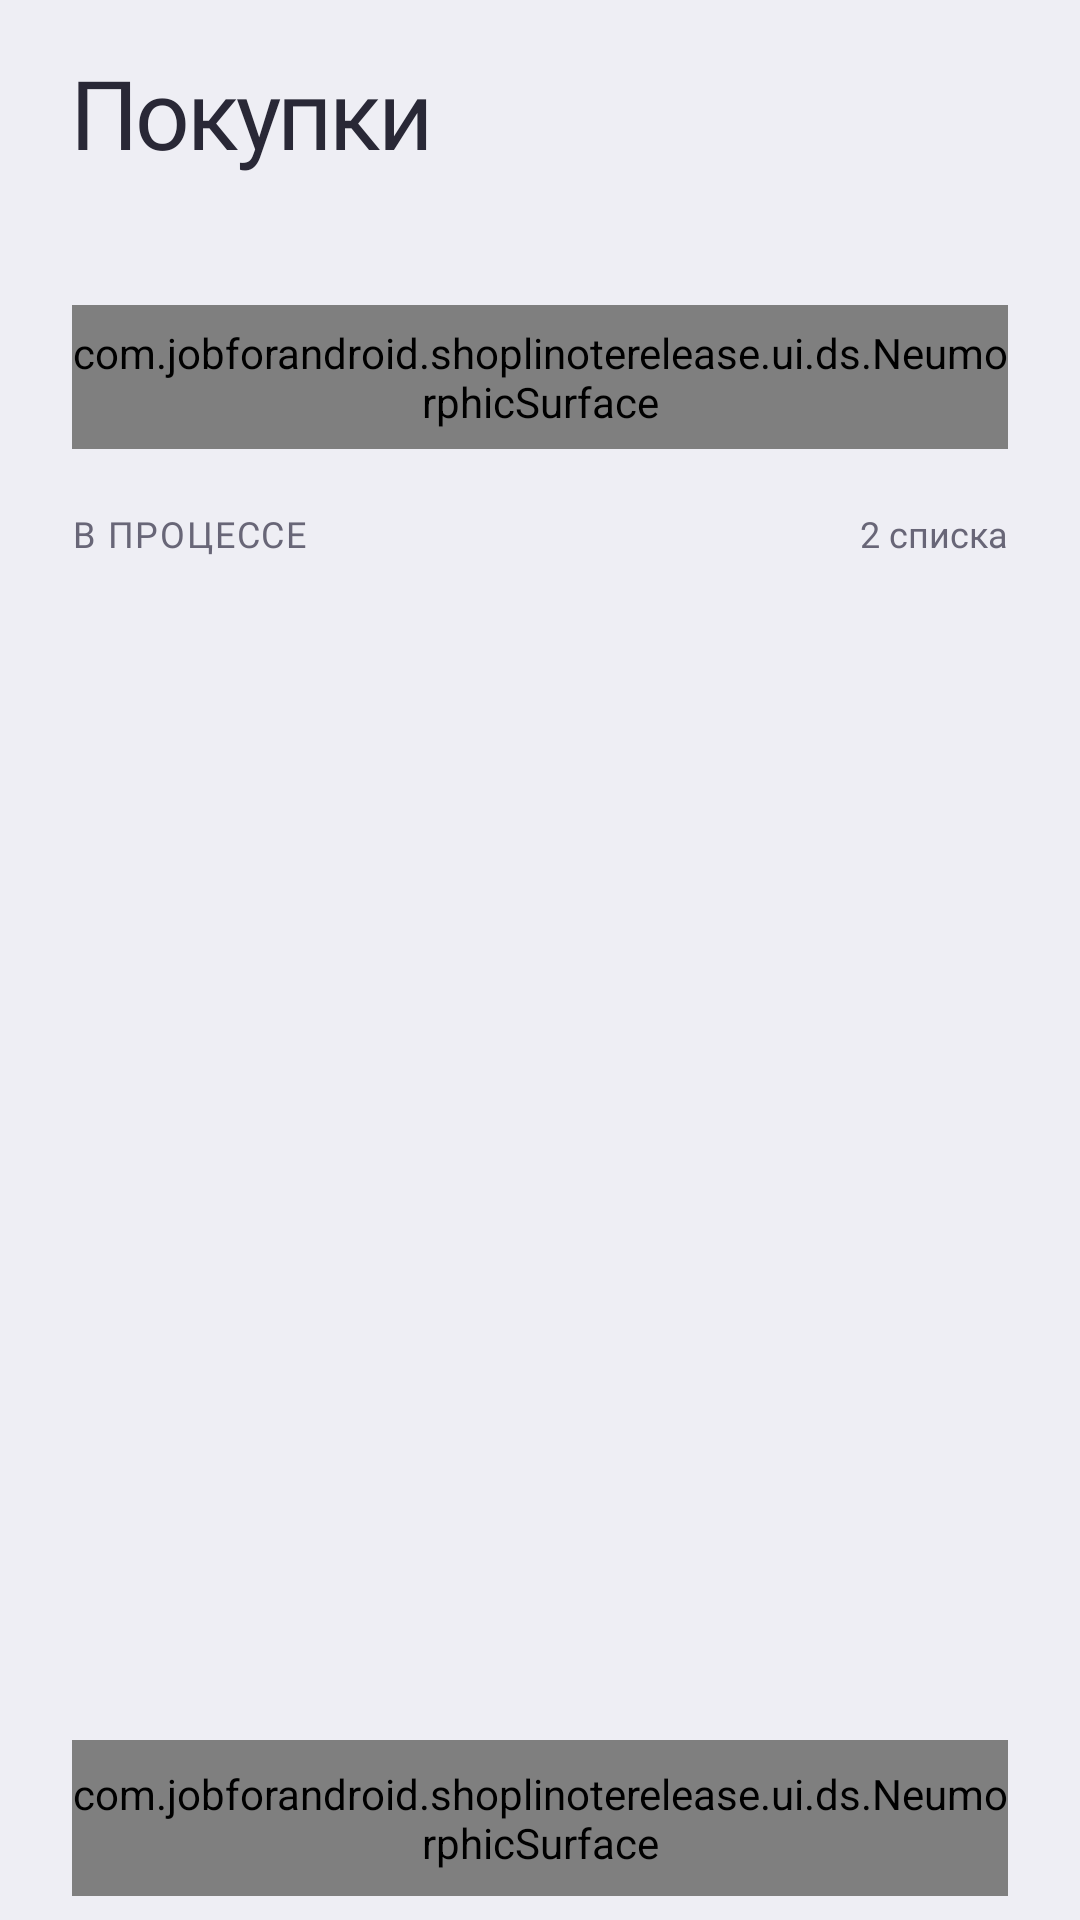

Here is an Android app screen rendered from its layout file. Give the layout XML and the strings, colors and styles it references.
<!-- AndroidManifest.xml: application theme Theme.ShopLiNoteLavenderDream -->
<!-- res/layout/fragment_shop_list_names_ds.xml -->
<?xml version="1.0" encoding="utf-8"?>
<LinearLayout xmlns:android="http://schemas.android.com/apk/res/android"
    xmlns:app="http://schemas.android.com/apk/res-auto"
    xmlns:tools="http://schemas.android.com/tools"
    android:layout_width="match_parent"
    android:layout_height="match_parent"
    android:background="@color/ds_surface"
    android:clipChildren="false"
    android:clipToPadding="false"
    android:orientation="vertical">

    <LinearLayout
        android:layout_width="match_parent"
        android:layout_height="wrap_content"
        android:layout_marginHorizontal="@dimen/ds_screen_padding_h"
        android:layout_marginTop="@dimen/ds_screen_padding_top"
        android:orientation="vertical">

        <TextView
            android:id="@+id/tvShopTitle"
            android:layout_width="match_parent"
            android:layout_height="wrap_content"
            android:text="@string/shop_title"
            android:textAppearance="@style/TextAppearance.DS.Title"
            tools:text="Покупки" />

        <TextView
            android:id="@+id/tvShopSubtitle"
            android:layout_width="match_parent"
            android:layout_height="wrap_content"
            android:layout_marginTop="@dimen/ds_shop_subtitle_gap"
            android:textAppearance="@style/TextAppearance.DS.Subtitle"
            tools:text="2 активных списка" />

        <com.jobforandroid.shoplinoterelease.ui.ds.NeumorphicSurface
            android:id="@+id/shopSearchField"
            android:layout_width="match_parent"
            android:layout_height="@dimen/ds_search_height"
            android:layout_marginTop="@dimen/ds_space_block"
            android:clipChildren="false"
            app:dsCornerRadius="@dimen/ds_radius_m"
            app:dsVariant="inset">

            <LinearLayout
                android:layout_width="match_parent"
                android:layout_height="match_parent"
                android:gravity="center_vertical"
                android:orientation="horizontal"
                android:paddingHorizontal="@dimen/ds_shop_search_padding_h">

                <ImageView
                    android:id="@+id/ivShopSearch"
                    android:layout_width="@dimen/ds_icon_search"
                    android:layout_height="@dimen/ds_icon_search"
                    android:importantForAccessibility="no"
                    app:srcCompat="@drawable/ds_ic_search"
                    app:tint="@color/ds_on_surface_variant" />

                <EditText
                    android:id="@+id/tvShopSearchHint"
                    android:importantForAutofill="no"
                    android:layout_width="0dp"
                    android:layout_height="wrap_content"
                    android:layout_marginStart="@dimen/ds_shop_search_icon_gap"
                    android:layout_weight="1"
                    android:hint="@string/shop_search_hint"
                    android:background="@null"
                    android:inputType="text"
                    android:singleLine="true"
                    android:textAppearance="@style/TextAppearance.DS.Input"
                    android:textColor="@color/ds_on_surface_variant"
                    tools:ignore="HardcodedText" />
            </LinearLayout>
        </com.jobforandroid.shoplinoterelease.ui.ds.NeumorphicSurface>
    </LinearLayout>

    <include
        android:id="@+id/shopSectionHeader"
        layout="@layout/shop_list_section_header_ds"
        android:layout_width="match_parent"
        android:layout_height="wrap_content"
        android:layout_marginHorizontal="@dimen/ds_screen_padding_h"
        android:layout_marginTop="@dimen/ds_space_block"
        android:layout_marginBottom="0dp" />

    <FrameLayout
        android:id="@+id/listViewport"
        android:layout_width="match_parent"
        android:layout_height="0dp"
        android:layout_weight="1"
        android:clipChildren="true"
        android:clipToPadding="true">

        <androidx.recyclerview.widget.RecyclerView
            android:id="@+id/rvShopLists"
            android:layout_width="match_parent"
            android:layout_height="match_parent"
            android:paddingHorizontal="@dimen/ds_screen_padding_h"
            android:clipChildren="false"
            android:clipToPadding="false"
            android:paddingBottom="@dimen/ds_shop_list_bottom_padding"
            android:paddingTop="@dimen/ds_space_list"
            tools:itemCount="2"
            tools:listitem="@layout/shop_list_name_item_ds" />

        <LinearLayout
            android:id="@+id/emptyShopLists"
            android:paddingHorizontal="@dimen/ds_screen_padding_h"
            android:layout_width="match_parent"
            android:layout_height="match_parent"
            android:gravity="center"
            android:orientation="vertical"
            android:visibility="gone"
            tools:visibility="visible">

            <TextView
                android:layout_width="wrap_content"
                android:layout_height="wrap_content"
                android:text="@string/shop_empty_title"
                android:textAppearance="@style/TextAppearance.DS.NotesEmptyTitle" />

            <TextView
                android:layout_width="wrap_content"
                android:layout_height="wrap_content"
                android:layout_marginTop="@dimen/ds_shop_empty_message_gap"
                android:gravity="center"
                android:maxWidth="@dimen/ds_shop_empty_max_width"
                android:text="@string/shop_empty_message"
                android:textAppearance="@style/TextAppearance.DS.NotesEmptyMessage" />
        </LinearLayout>
    </FrameLayout>

    <com.jobforandroid.shoplinoterelease.ui.ds.NeumorphicSurface style="@style/Widget.DS.PrimarySurface" android:layout_width="match_parent" android:layout_height="@dimen/ds_button_height" android:layout_marginHorizontal="@dimen/ds_screen_padding_h" android:layout_marginBottom="@dimen/ds_shop_button_bottom_gap">
<com.google.android.material.button.MaterialButton android:layout_width="match_parent" android:layout_height="wrap_content"
        android:id="@+id/btnNewList"
        style="@style/Widget.DS.Button.Primary"
        android:text="@string/shop_new_list"
        app:icon="@drawable/ds_ic_plus"
        app:iconGravity="textStart"
        app:iconPadding="@dimen/ds_shop_button_icon_gap"
        app:iconSize="@dimen/ds_icon_leading"
        app:iconTint="@color/ds_on_primary_surface" />
</com.jobforandroid.shoplinoterelease.ui.ds.NeumorphicSurface>
</LinearLayout>
<!-- res/layout/shop_list_section_header_ds.xml (included above) -->
<?xml version="1.0" encoding="utf-8"?>
<LinearLayout xmlns:android="http://schemas.android.com/apk/res/android"
    xmlns:tools="http://schemas.android.com/tools"
    android:layout_width="match_parent"
    android:layout_height="wrap_content"
    android:layout_marginBottom="@dimen/ds_space_list"
    android:gravity="center_vertical"
    android:orientation="horizontal">

    <TextView
        android:id="@+id/tvSectionTitle"
        android:layout_width="0dp"
        android:layout_height="wrap_content"
        android:layout_weight="1"
        android:text="@string/shop_section_in_progress"
        android:textAppearance="@style/TextAppearance.DS.SectionLabel"
        tools:text="В ПРОЦЕССЕ" />

    <TextView
        android:id="@+id/tvSectionCount"
        android:layout_width="wrap_content"
        android:layout_height="wrap_content"
        android:textAppearance="@style/TextAppearance.DS.Caption"
        tools:text="2 списка" />
</LinearLayout>
<!-- res/layout/shop_list_name_item_ds.xml (included above) -->
<?xml version="1.0" encoding="utf-8"?>
<com.jobforandroid.shoplinoterelease.ui.ds.NeumorphicSurface xmlns:android="http://schemas.android.com/apk/res/android"
    xmlns:app="http://schemas.android.com/apk/res-auto"
    xmlns:tools="http://schemas.android.com/tools"
    android:id="@+id/cardShopList"
    android:layout_width="match_parent"
    android:layout_height="wrap_content"
    android:layout_marginBottom="@dimen/ds_space_list"
    android:clipChildren="false"
    android:padding="@dimen/ds_shop_card_padding"
    app:dsCornerRadius="@dimen/ds_radius_l"
    app:dsVariant="raised">

    <LinearLayout
        android:layout_width="match_parent"
        android:layout_height="wrap_content"
        android:orientation="vertical">

        <LinearLayout
            android:layout_width="match_parent"
            android:layout_height="wrap_content"
            android:gravity="center_vertical"
            android:orientation="horizontal">

            <TextView
                android:id="@+id/tvListName"
                android:layout_width="0dp"
                android:layout_height="wrap_content"
                android:layout_weight="1"
                android:ellipsize="end"
                android:maxLines="1"
                android:textAppearance="@style/TextAppearance.DS.ShopListName"
                tools:text="Покупки на неделю" />

            <ImageView
                android:id="@+id/ivChevron"
                android:layout_width="@dimen/ds_icon_leading"
                android:layout_height="@dimen/ds_icon_leading"
                android:importantForAccessibility="no"
                app:srcCompat="@drawable/ds_ic_chevron_right"
                app:tint="@color/ds_on_surface_variant" />
        </LinearLayout>

        <TextView
            android:id="@+id/tvListLeft"
            android:layout_width="match_parent"
            android:layout_height="wrap_content"
            android:layout_marginTop="@dimen/ds_shop_card_content_gap"
            android:textAppearance="@style/TextAppearance.DS.ShopListLeft"
            tools:text="Осталось 3" />

        <com.jobforandroid.shoplinoterelease.ui.ds.NeumorphicSurface
            android:id="@+id/progressTrack"
            android:layout_width="match_parent"
            android:layout_height="@dimen/ds_shop_progress_height"
            android:layout_marginTop="@dimen/ds_shop_card_content_gap"
            android:clipChildren="true"
            android:clipToPadding="true"
            app:dsCornerRadius="@dimen/ds_shop_progress_radius"
            app:dsVariant="inset">

            <ProgressBar
                android:id="@+id/progressFill"
                style="?android:attr/progressBarStyleHorizontal"
                android:layout_width="match_parent"
                android:layout_height="match_parent"
                android:indeterminate="false"
                android:max="100"
                android:background="@android:color/transparent"
                android:padding="0dp"
                tools:progress="40"
                android:progressDrawable="@drawable/ds_progress_shop_list_fill" />
        </com.jobforandroid.shoplinoterelease.ui.ds.NeumorphicSurface>

        <LinearLayout
            android:layout_width="match_parent"
            android:layout_height="wrap_content"
            android:layout_marginTop="@dimen/ds_shop_card_content_gap"
            android:gravity="center_vertical"
            android:orientation="horizontal">

            <TextView
                android:id="@+id/tvListChecked"
                android:layout_width="0dp"
                android:layout_height="wrap_content"
                android:layout_weight="1"
                android:textAppearance="@style/TextAppearance.DS.ShopListChecked"
                tools:text="2 из 5 куплено" />

            <TextView
                android:id="@+id/tvListDate"
                android:layout_width="wrap_content"
                android:layout_height="wrap_content"
                android:textAppearance="@style/TextAppearance.DS.ShopListDate"
                tools:text="30 октября · 09:30" />
        </LinearLayout>
        <LinearLayout android:layout_width="match_parent" android:layout_height="wrap_content" android:gravity="end" android:orientation="horizontal">
            <androidx.appcompat.widget.AppCompatImageButton android:id="@+id/btnRename" android:layout_width="48dp" android:layout_height="48dp" android:padding="14dp" android:background="?attr/selectableItemBackgroundBorderless" android:contentDescription="@string/edit_list" app:srcCompat="@drawable/ds_ic_pencil" app:tint="@color/ds_accent" />
            <androidx.appcompat.widget.AppCompatImageButton android:id="@+id/btnDelete" android:layout_width="48dp" android:layout_height="48dp" android:padding="14dp" android:background="?attr/selectableItemBackgroundBorderless" android:contentDescription="@string/delete_button" app:srcCompat="@drawable/ds_ic_trash" app:tint="@color/ds_on_surface_variant" />
        </LinearLayout>
    </LinearLayout>
</com.jobforandroid.shoplinoterelease.ui.ds.NeumorphicSurface>
<!-- resources referenced by this layout -->
<resources>
  <color name="ds_accent">#7260A5</color>
  <color name="ds_on_primary_surface">#43334F</color>
  <color name="ds_on_surface_variant">#686677</color>
  <color name="ds_surface">#EEEEF4</color>
  <dimen name="ds_button_height">52dp</dimen>
  <dimen name="ds_icon_leading">20dp</dimen>
  <dimen name="ds_icon_search">19dp</dimen>
  <dimen name="ds_radius_l">20dp</dimen>
  <dimen name="ds_radius_m">14dp</dimen>
  <dimen name="ds_screen_padding_h">24dp</dimen>
  <dimen name="ds_screen_padding_top">16dp</dimen>
  <dimen name="ds_search_height">48dp</dimen>
  <dimen name="ds_shop_button_bottom_gap">8dp</dimen>
  <dimen name="ds_shop_button_icon_gap">10dp</dimen>
  <dimen name="ds_shop_card_content_gap">13dp</dimen>
  <dimen name="ds_shop_card_padding">20dp</dimen>
  <dimen name="ds_shop_empty_max_width">280dp</dimen>
  <dimen name="ds_shop_empty_message_gap">8dp</dimen>
  <dimen name="ds_shop_list_bottom_padding">24dp</dimen>
  <dimen name="ds_shop_progress_height">6dp</dimen>
  <dimen name="ds_shop_progress_radius">6dp</dimen>
  <dimen name="ds_shop_search_icon_gap">12dp</dimen>
  <dimen name="ds_shop_search_padding_h">16dp</dimen>
  <dimen name="ds_shop_subtitle_gap">5dp</dimen>
  <dimen name="ds_space_block">20dp</dimen>
  <dimen name="ds_space_list">16dp</dimen>
  <string name="delete_button">УДАЛИТЬ</string>
  <string name="edit_list">Редактировать список</string>
  <string name="shop_empty_message">Нажмите «Новый список», чтобы создать первый</string>
  <string name="shop_empty_title">Пока нет списков</string>
  <string name="shop_new_list">Новый список</string>
  <string name="shop_search_hint">Найти список</string>
  <string name="shop_section_in_progress">В ПРОЦЕССЕ</string>
  <string name="shop_title">Покупки</string>
  <color name="ds_on_surface">#292836</color>
  <color name="ds_primary_surface">#D5CAE5</color>
  <color name="lavender_dream_primary">#535772</color>
  <color name="lavender_dream_background">#FDFBFE</color>
  <color name="lavender_dream_surface">#EAD6F5</color>
  <color name="lavender_dream_accent">#8FA2E2</color>
  <color name="lavender_dream_text_on_accent">#2B2F43</color>
  <color name="lavender_dream_card_outline">#E4D0EE</color>
  <color name="lavender_dream_gradient_center">#59607D</color>
  <color name="lavender_dream_gradient_end">#5F6688</color>
  <color name="lavender_dream_muted">#585E72</color>
  <style name="ThemeOverlay.ShopLiNote.LavenderDreamActionBar" parent="ThemeOverlay.AppCompat.Dark.ActionBar">
          <item name="android:textColorPrimary">@android:color/white</item>
          <item name="colorControlNormal">@android:color/white</item>
      </style>
  <style name="Widget.ShopLiNote.Button" parent="Widget.MaterialComponents.Button">
          <item name="backgroundTint">?attr/theme_btn</item>
          <item name="android:textColor">?attr/theme_btn_text</item>
      </style>
  <color name="lavender_dream_count_complete">#FBE4F6</color>
  <color name="lavender_dream_count_incomplete">#8FA2E2</color>
  <color name="lavender_dream_edit_badge">#D6C7EC</color>
  <color name="lavender_dream_delete_surface">#E0D8EA</color>
  <color name="ds_on_accent">#FFFFFF</color>
  <style name="Widget.ShopLiNote.GradientActionBar" parent="Widget.AppCompat.ActionBar.Solid">
          <item name="background">@drawable/theme_gradient</item>
          <item name="android:background">@drawable/theme_gradient</item>
          <item name="titleTextStyle">@style/TextAppearance.ShopLiNote.ActionBarTitle</item>
      </style>
  <style name="TextAppearance.ShopLiNote.LavenderDreamActionBarTitle" parent="TextAppearance.AppCompat.Widget.ActionBar.Title">
          <item name="android:textColor">@android:color/white</item>
      </style>
  <style name="TextAppearance.ShopLiNote.ActionBarTitle" parent="TextAppearance.AppCompat.Widget.ActionBar.Title">
          <item name="android:textColor">?attr/theme_on_gradient</item>
      </style>
</resources>
